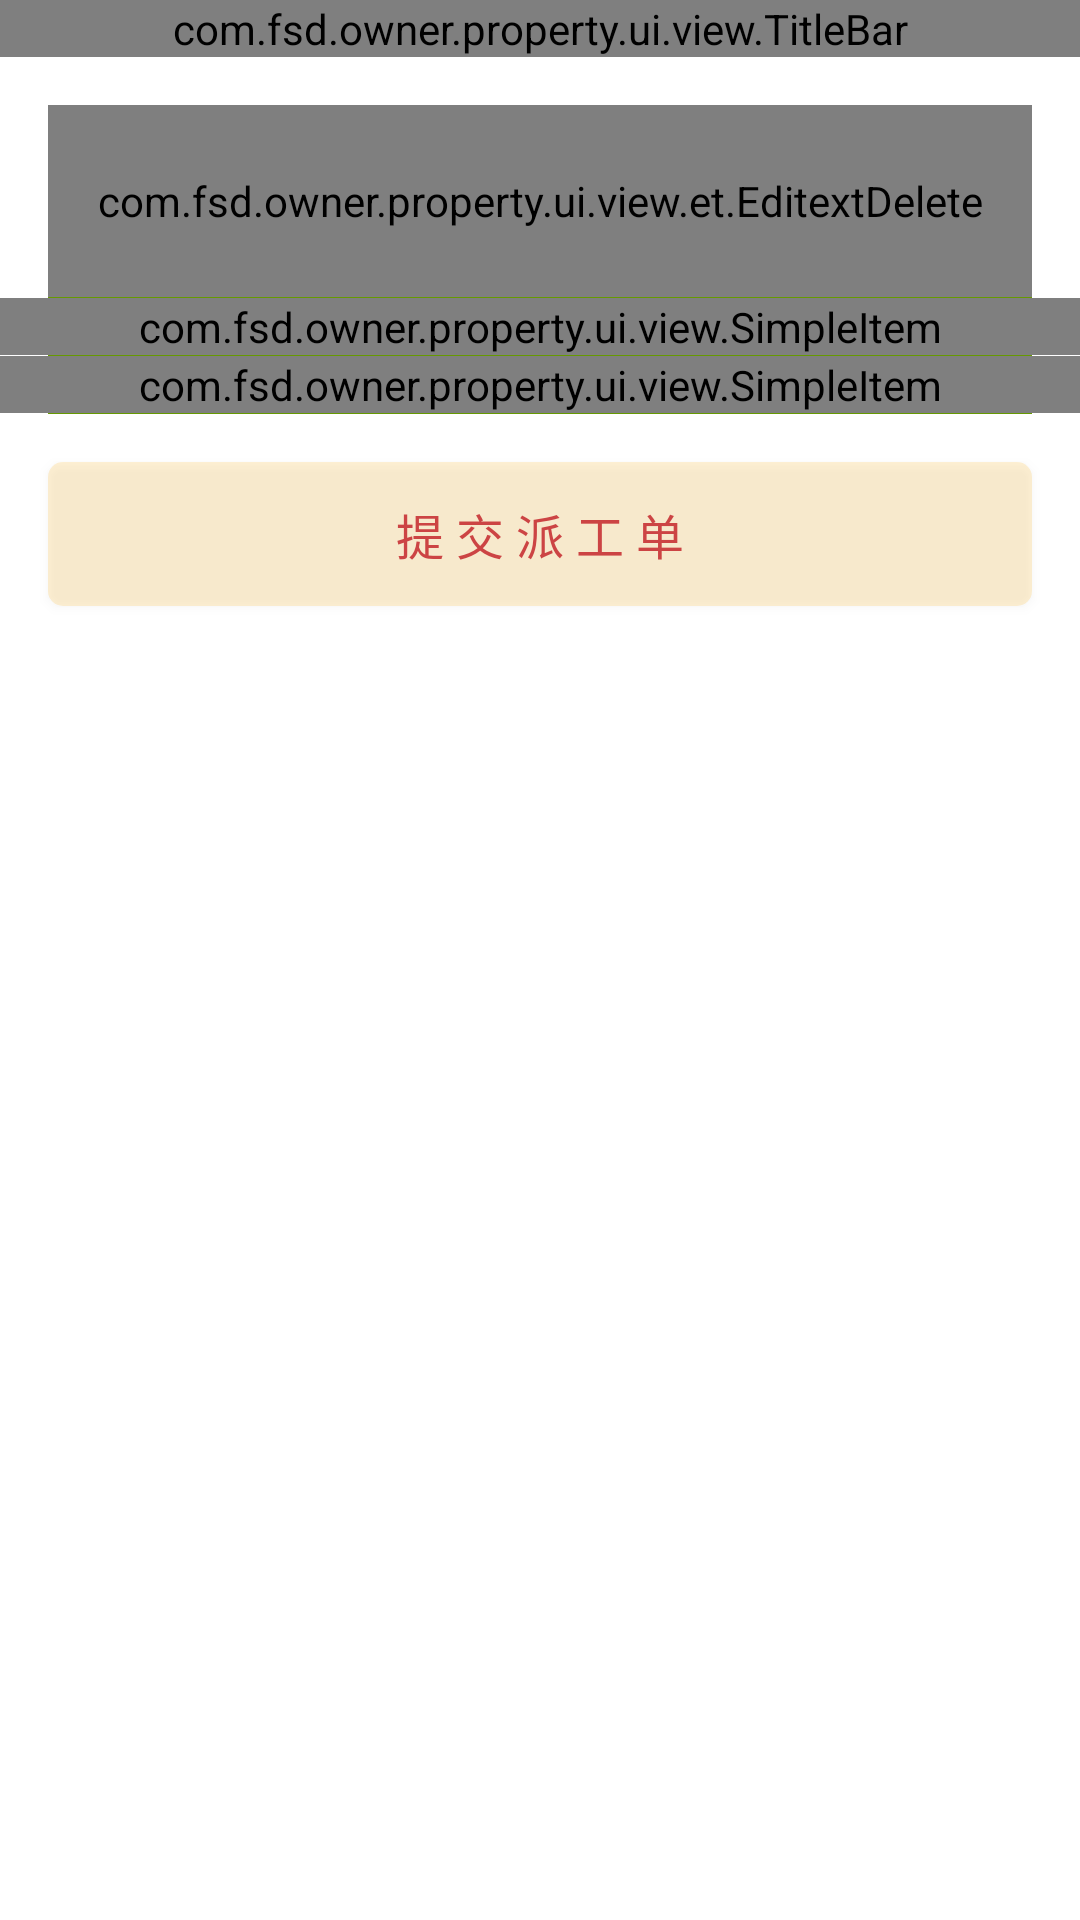

Produce the Android XML layout that renders to this screen, including the resource entries it uses.
<!-- AndroidManifest.xml: application theme AppTheme -->
<!-- res/layout/fragment_paigong.xml -->
<?xml version="1.0" encoding="utf-8"?>
<LinearLayout xmlns:android="http://schemas.android.com/apk/res/android"
    android:layout_width="match_parent"
    android:layout_height="match_parent"
    android:background="@color/white"
    android:orientation="vertical" >

    <com.fsd.owner.property.ui.view.TitleBar
        android:id="@+id/tb_pg"
        android:layout_width="match_parent"
        android:layout_height="wrap_content" />

    <com.fsd.owner.property.ui.view.et.EditextDelete
        android:id="@+id/et_pg_content"
        style="@style/style_et_update"
        android:layout_width="match_parent"
        android:layout_height="@dimen/dimen_720height64"
        android:hint="请描述一下" />

    <View style="@style/style_border_etline" />

    <com.fsd.owner.property.ui.view.SimpleItem
        android:id="@+id/si_select_address"
        android:layout_width="match_parent"
        android:layout_height="wrap_content" />

    <View style="@style/style_border_etline" />

    <com.fsd.owner.property.ui.view.SimpleItem
        android:id="@+id/si_select_photo"
        android:layout_width="match_parent"
        android:layout_height="wrap_content" />

    <View style="@style/style_border_etline" />

    <Button
        android:id="@+id/btn_pg_subit"
        style="@style/style_btn_common"
        android:background="@drawable/seletor_btn1"
        android:layout_width="match_parent"
        android:text="提 交 派 工 单"
        android:layout_height="@dimen/dimen_720height" />

</LinearLayout>
<!-- resources referenced by this layout -->
<resources>
  <color name="white">#ffffff</color>
  <dimen name="dimen_720height">48dp</dimen>
  <dimen name="dimen_720height64">64dp</dimen>
  <style name="style_border_etline" parent="@style/style_border_hsline">
          <item name="android:background">@color/green</item>
          <item name="android:layout_marginLeft">@dimen/dimen_720largespacing</item>
          <item name="android:layout_marginRight">@dimen/dimen_720largespacing</item>
      </style>
  <style name="style_btn_common" parent="@style/style_btn_base">
          <item name="android:background">@drawable/seletor_btn</item>
          <item name="android:layout_marginLeft">@dimen/dimen_720largespacing</item>
          <item name="android:layout_marginRight">@dimen/dimen_720largespacing</item>
          <item name="android:layout_marginTop">@dimen/dimen_720largespacing</item>
          <item name="android:textColor">@color/red</item>
      </style>
  <style name="style_et_update" parent="@style/style_login_et">
          <item name="android:layout_marginLeft">@dimen/dimen_720largespacing</item>
          <item name="android:layout_marginRight">@dimen/dimen_720largespacing</item>
          <item name="android:layout_marginTop">@dimen/dimen_720largespacing</item>
          <item name="android:textSize">@dimen/large</item>
      </style>
  <style name="AppTheme" parent="Theme.AppCompat.Light">
          <item name="android:windowNoTitle">true</item>
      </style>
  <!-- drawable shape_btn1s (drawable-hdpi) -->
  <?xml version="1.0" encoding="utf-8"?>
  <shape xmlns:android="http://schemas.android.com/apk/res/android" android:shape="rectangle">
      <solid android:color="@color/orange1"/>
      <corners android:radius="5dp"/>
  </shape>
  <!-- drawable shape_btn1 (drawable-hdpi) -->
  <?xml version="1.0" encoding="utf-8"?>
  <shape xmlns:android="http://schemas.android.com/apk/res/android" android:shape="rectangle">
      <solid android:color="@color/orange"/>
      <corners android:radius="5dp"/>
  </shape>
  <style name="style_border_hsline">
          <item name="android:layout_width">match_parent</item>
          <item name="android:layout_height">0.2dp</item>
          <item name="android:background">@color/huise</item>
           <item name="android:layout_marginLeft">@dimen/dimen_720minspacing</item>
          <item name="android:layout_marginRight">@dimen/dimen_720minspacing</item>
      </style>
  <color name="green">#669900</color>
  <dimen name="dimen_720largespacing">16dp</dimen>
  <style name="style_btn_base">
          <item name="android:textColor">@color/blue1</item>
          <item name="android:textSize">@dimen/medium</item>
      </style>
  <color name="red">#cc4444</color>
  <style name="style_login_et">
          <item name="android:drawableRight">@drawable/ic_clear_search_api_holo_light</item>
          <item name="android:background">@color/white</item>
          <item name="android:paddingLeft">@dimen/dimen_720maxspacing</item>
          <item name="android:paddingRight">@dimen/dimen_720maxspacing</item>
          <item name="android:textSize">@dimen/small</item>
      </style>
  <dimen name="large">22sp</dimen>
  <color name="orange1">#35FFBB33</color>
  <color name="orange">#FFBB33</color>
  <color name="huise">#c0c0c0</color>
  <dimen name="dimen_720minspacing">4dp</dimen>
  <color name="blue1">#33B5E5</color>
  <dimen name="medium">16sp</dimen>
  <!-- drawable shape_btn2 (drawable-hdpi) -->
  <?xml version="1.0" encoding="utf-8"?>
  <shape xmlns:android="http://schemas.android.com/apk/res/android"
      android:shape="rectangle" >
  
      <solid android:color="@color/white" >
         
      </solid>
      <corners android:radius="5dp" />
  </shape>
  <dimen name="dimen_720maxspacing">8dp</dimen>
  <dimen name="small">14sp</dimen>
</resources>
